Run: headless pygame with SDL's dummy video driver; simulated clock (each Clock.tick advances the game by its frame time, no real sleeping); random seed 0; keys injected as events and as key.get_pressed() state; no mouse input.
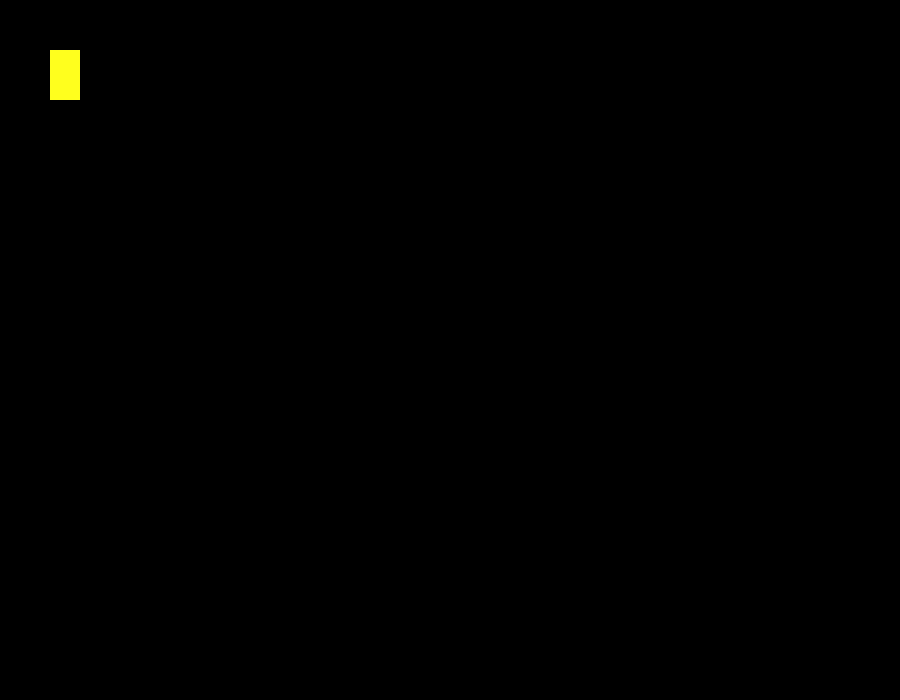
Frame 1 of 4 · flips 1–60 · no input
Frame 2 of 4 · flips 61–180 · tapped SPACE, RETURN · held RIGHT (→), D · screen unchanged from frame 1, image omitted
Frame 3 of 4 · flips 181–300 · held DOWN (↓), S · screen unchanged from frame 2, image omitted
Frame 4 of 4 · flips 301–420 · held LEFT (←), A, UP (↑), W · screen unchanged from frame 3, image omitted

The pygame program that drew these frames:

import pygame

pygame.init()
screen = pygame.display.set_mode((900,700))

finished = False

while finished == False:
  for event in pygame.event.get():
    if event.type == pygame.QUIT:
      finished = True

  rect_one = pygame.Rect(50,50, 30,50) # x,y,width,height
  rect_one_color = (255,255,30)

  pygame.draw.rect(screen, rect_one_color, rect_one)
  pygame.display.flip()
